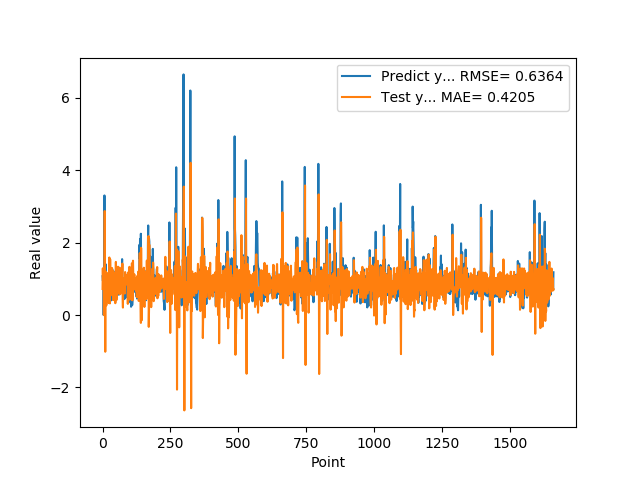

The table this chart was drawn from, first rows:
1.074290990829999792e+00, 7.219742953498193838e-01
9.521890282630000035e-01, 1.292020113165058381e+00
9.879170060160000766e-01, 9.838264373796573592e-01
1.011654973029999960e+00, 8.123670765796311422e-01
0.000000000000000000e+00, 9.165132399179241052e-01
7.643579840659999736e-01, 3.291025462786624500e-04
7.788103222849999119e-01, 8.378465086606208256e-01
3.306220054629999794e+00, 1.464004281286868547e+00
1.055441975589999970e+00, 2.875298520948901260e+00
7.543110251430000801e-01, 8.886857629274190762e-01
7.915459871289999283e-01, -1.013546355016618161e+00
1.409499049189999909e+00, 8.328356068158371261e-01
8.875439763070001042e-01, 1.204445540298179074e+00
6.401469707490000660e-01, 8.307172407767589029e-01
5.082880258560000808e-01, 2.692408684507309746e-01
8.640019893649999450e-01, 6.148205908130940367e-01
5.725920200349999822e-01, 1.054964550648722410e+00
8.469420075419999971e-01, 8.798559153996833304e-01
9.181020259860001032e-01, 9.098670774238927228e-01
7.976629734039999420e-01, 1.160526999620260069e+00
9.608020186419998776e-01, 8.023870657476415147e-01
9.555831551549999192e-01, 9.375838064531554217e-01
3.470349907879999862e-01, 9.761962633443417303e-01
9.546210169789999256e-01, 3.329811788833716979e-01
1.293938040730000072e+00, 9.766009704242367695e-01
5.251880288119999962e-01, 1.592423352534598990e+00
4.773890078070000542e-01, 4.179671640107205932e-01
1.275226235389999907e+00, 3.225723680307199248e-01
8.723750114439999814e-01, 1.542533659044250216e+00
8.355640172959999390e-01, 1.050586908393779328e+00
7.321749925609999377e-01, 5.447762725998959166e-01
7.640249729160000225e-01, 7.978180447510773154e-01
4.072830080990000323e-01, 7.915963318119705328e-01
4.752210080619999610e-01, 5.953829639731780254e-01
8.781340122220000488e-01, 6.964776130892935679e-01
7.414129972460000717e-01, 1.301724465497114513e+00
1.258002042770000051e+00, 1.048090833969560265e+00
1.069700956339999953e+00, 1.226330791249546470e+00
7.274609804150000691e-01, 1.093377738596574389e+00
7.892770171170000459e-01, 4.129598188800332470e-01
6.237750053410000550e-01, 6.950121858670568198e-01
6.914690136910000007e-01, 7.537814919548936343e-01
8.557710051540000640e-01, 7.981576419232941921e-01
7.093830108640000187e-01, 1.078022614035672344e+00
1.014547944070000041e+00, 8.644447389294301898e-01
1.115731000900000103e+00, 1.036481944031427682e+00
4.182830154900000208e-01, 1.177296357931254311e+00
1.002280950550000105e+00, 3.283841143335588519e-01
1.218860983849999968e+00, 8.904889422663910814e-01
1.143296003339999922e+00, 1.469520344729191574e+00
6.528189778330000248e-01, 8.989415956750466119e-01
6.746559739110000731e-01, 4.127336474749964124e-01
6.009536385540000802e-01, 5.349821634784504010e-01
6.694570183749999348e-01, 8.182503547950342737e-01
6.538079977039999990e-01, 8.626107830522014019e-01
7.814120054240000224e-01, 9.326796505497437773e-01
1.206303954120000022e+00, 9.867315947787960173e-01
8.469259738919999725e-01, 1.336366153507964949e+00
8.286409974099999687e-01, 8.633072315722466472e-01
6.482390165329999787e-01, 5.935462671502944598e-01
5.623700022700000023e-01, 7.209446144813990154e-01
... 1,599 more rows
